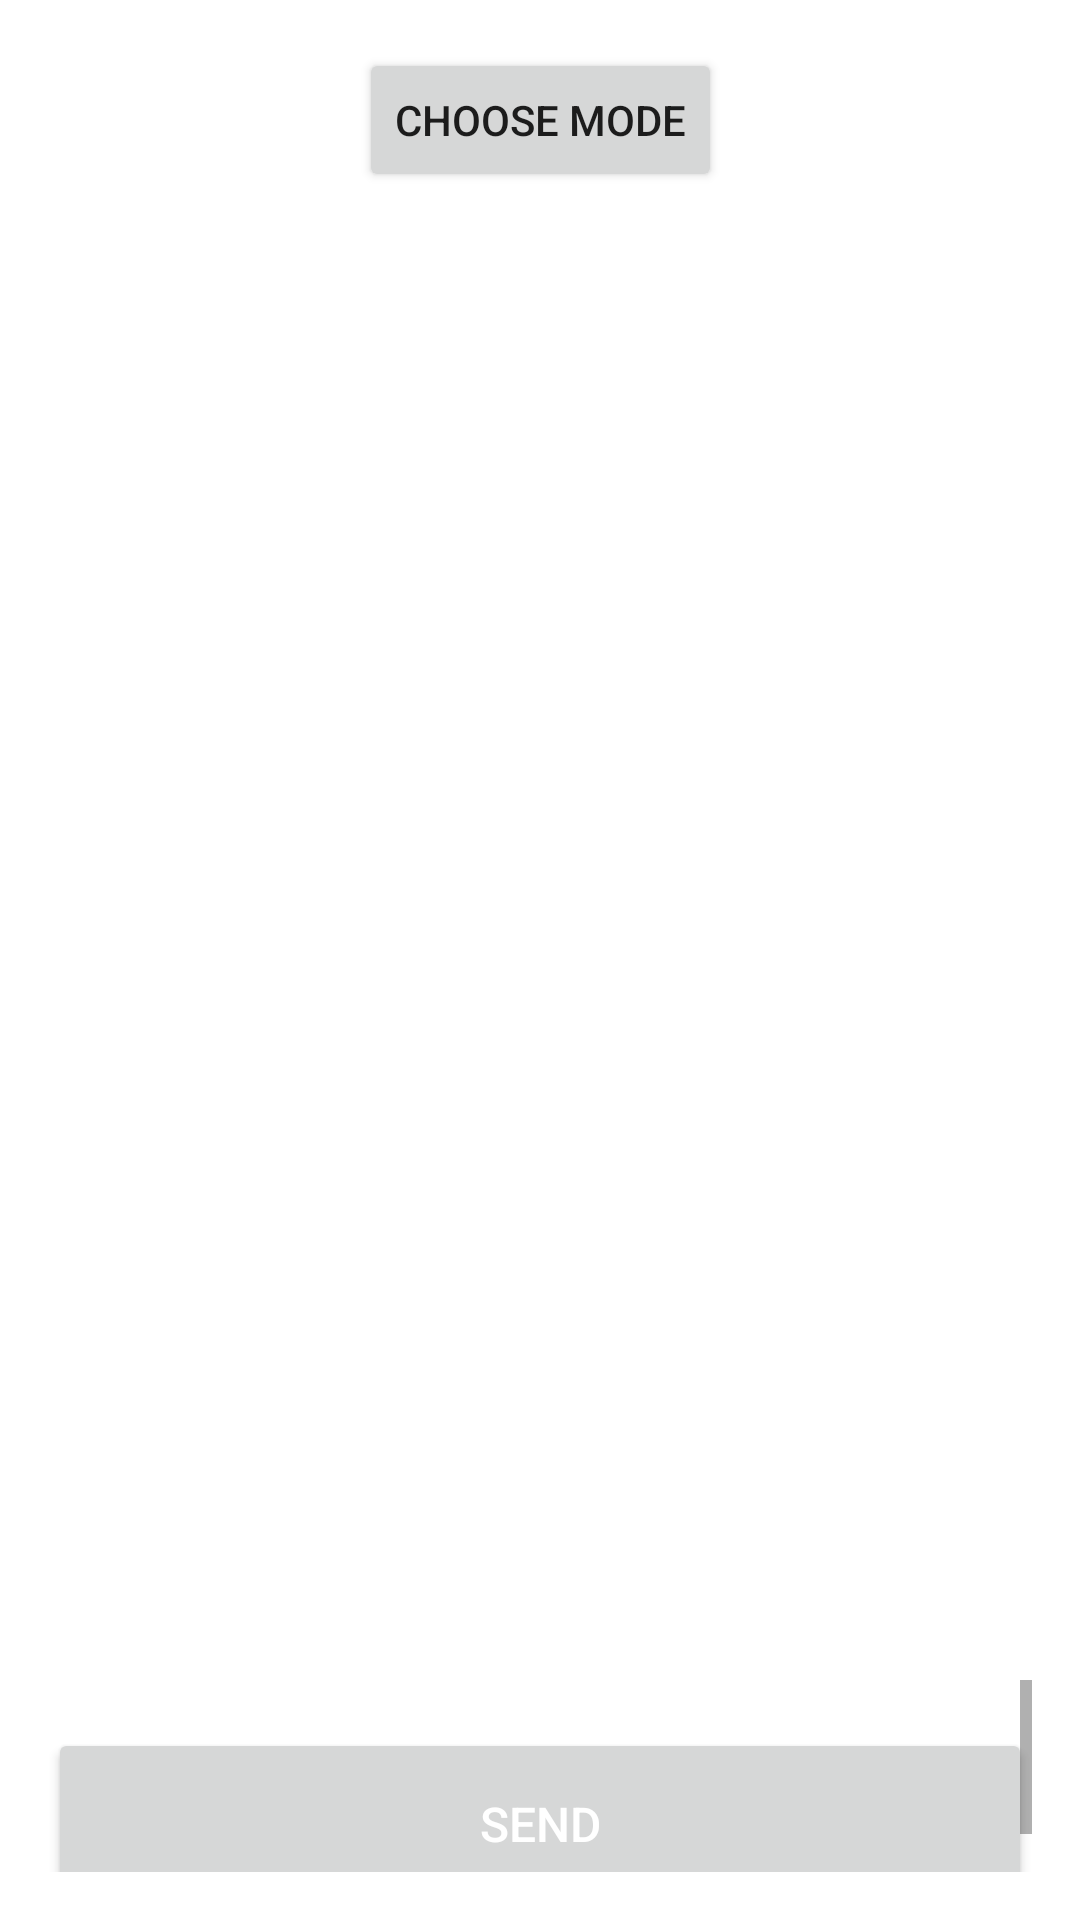

This screen was rendered from an Android layout file. Write that file and the resources it references.
<!-- AndroidManifest.xml: application theme Theme.ChatapiProject -->
<!-- res/layout/activity_camera.xml -->
<?xml version="1.0" encoding="utf-8"?>
<LinearLayout xmlns:android="http://schemas.android.com/apk/res/android"
    xmlns:app="http://schemas.android.com/apk/res-auto"
    xmlns:tools="http://schemas.android.com/tools"
    android:layout_width="match_parent"
    android:layout_height="match_parent"
    android:orientation="vertical"
    android:padding="16dp"
    tools:context=".camera">

    <androidx.constraintlayout.widget.ConstraintLayout
        android:layout_width="match_parent"
        android:layout_height="wrap_content">


        <Button
            android:id="@+id/select_button"
            android:layout_width="wrap_content"
            android:layout_height="wrap_content"
            android:text="Choose Mode"
            app:layout_constraintEnd_toEndOf="parent"
            app:layout_constraintStart_toStartOf="parent"
            tools:ignore="MissingConstraints" />




    </androidx.constraintlayout.widget.ConstraintLayout>


    <ImageView
        android:id="@+id/image_view"
        android:layout_width="match_parent"
        android:layout_height="0dp"
        android:layout_weight="1"
        android:scaleType="fitCenter" />



    <ScrollView
        android:layout_width="match_parent"
        android:layout_height="wrap_content"
        android:fillViewport="true"
        android:orientation="vertical">



        <Button
            android:id="@+id/text_viewA"
            android:layout_width="match_parent"
            android:layout_height="wrap_content"
            android:layout_marginTop="16dp"
            android:text="Send"
            android:textAlignment="center"
            android:textColor="@color/white"
            android:textSize="16sp" />

    </ScrollView>
</LinearLayout>


<!-- resources referenced by this layout -->
<resources>
  <style name="Theme.ChatapiProject" parent="Theme.MaterialComponents.DayNight.DarkActionBar">
          
          <item name="colorPrimary">@color/purple_500</item>
          <item name="colorPrimaryVariant">@color/purple_700</item>
          <item name="colorOnPrimary">@color/white</item>
          
          <item name="colorSecondary">@color/teal_200</item>
          <item name="colorSecondaryVariant">@color/teal_700</item>
          <item name="colorOnSecondary">@color/black</item>
          
          <item name="android:statusBarColor" tools:targetApi="l">?attr/colorPrimaryVariant</item>
          
      </style>
  <!-- not gathered from this repository: default colours our renderer supplied (Android Studio template values) -->
  <color name="purple_500">#FF6200EE</color>
  <color name="purple_700">#FF3700B3</color>
  <color name="teal_200">#FF03DAC5</color>
  <color name="teal_700">#FF018786</color>
  <color name="black">#FF000000</color>
  <color name="white">#FFFFFFFF</color>
</resources>
